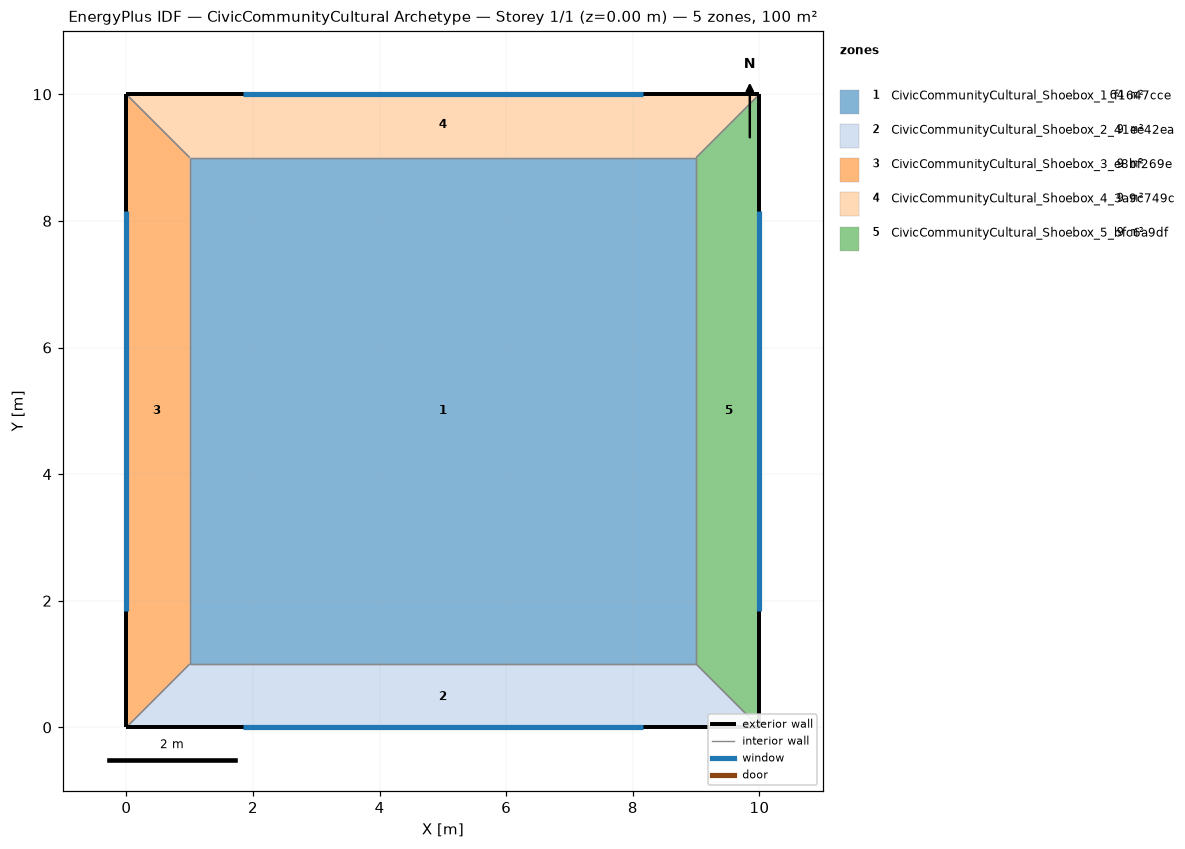
=== STOREY PLAN SPEC (per zone: floor XY polygon, exterior-wall plan segments, windows/doors) ===
zone 1: CivicCommunityCultural_Shoebox_1_f1647cce  (64.0 m²)
  floor: (9.00, 9.00) (9.00, 1.00) (1.00, 1.00) (1.00, 9.00)
  interior walls: 4
zone 2: CivicCommunityCultural_Shoebox_2_41ee42ea  (9.0 m²)
  floor: (9.00, 1.00) (10.00, 0.00) (0.00, 0.00) (1.00, 1.00)
  exterior wall: (0.00, 0.00) – (10.00, 0.00)  [10.0 m]
    window: (1.84, 0.00) – (8.16, 0.00)  [12.0 m²]
  interior walls: 3
zone 3: CivicCommunityCultural_Shoebox_3_e8bf269e  (9.0 m²)
  floor: (0.00, 10.00) (1.00, 9.00) (1.00, 1.00) (0.00, 0.00)
  exterior wall: (0.00, 10.00) – (0.00, 0.00)  [10.0 m]
    window: (0.00, 8.16) – (0.00, 1.84)  [12.0 m²]
  interior walls: 3
zone 4: CivicCommunityCultural_Shoebox_4_3a9c749c  (9.0 m²)
  floor: (10.00, 10.00) (9.00, 9.00) (1.00, 9.00) (0.00, 10.00)
  exterior wall: (10.00, 10.00) – (0.00, 10.00)  [10.0 m]
    window: (8.16, 10.00) – (1.84, 10.00)  [12.0 m²]
  interior walls: 3
zone 5: CivicCommunityCultural_Shoebox_5_bfc6a9df  (9.0 m²)
  floor: (10.00, 10.00) (10.00, 0.00) (9.00, 1.00) (9.00, 9.00)
  exterior wall: (10.00, 0.00) – (10.00, 10.00)  [10.0 m]
    window: (10.00, 1.84) – (10.00, 8.16)  [12.0 m²]
  interior walls: 3

=== DERIVED (storey summary) ===
Building: CivicCommunityCultural Archetype
Storey: 1 of 1  (floor level z = 0.00 m)
Storey gross floor area: 100.0 m²
Zones on this storey: 5
  - CivicCommunityCultural_Shoebox_1_f1647cce: floor 64.0 m²
  - CivicCommunityCultural_Shoebox_2_41ee42ea: floor 9.0 m²; exterior wall 10.0 m (30.0 m²); 1 window(s) 12.0 m²; WWR 40.0%
  - CivicCommunityCultural_Shoebox_3_e8bf269e: floor 9.0 m²; exterior wall 10.0 m (30.0 m²); 1 window(s) 12.0 m²; WWR 40.0%
  - CivicCommunityCultural_Shoebox_4_3a9c749c: floor 9.0 m²; exterior wall 10.0 m (30.0 m²); 1 window(s) 12.0 m²; WWR 40.0%
  - CivicCommunityCultural_Shoebox_5_bfc6a9df: floor 9.0 m²; exterior wall 10.0 m (30.0 m²); 1 window(s) 12.0 m²; WWR 40.0%
Zone adjacency (shared interzone walls):
  - CivicCommunityCultural_Shoebox_1_f1647cce ↔ CivicCommunityCultural_Shoebox_2_41ee42ea
  - CivicCommunityCultural_Shoebox_1_f1647cce ↔ CivicCommunityCultural_Shoebox_3_e8bf269e
  - CivicCommunityCultural_Shoebox_1_f1647cce ↔ CivicCommunityCultural_Shoebox_4_3a9c749c
  - CivicCommunityCultural_Shoebox_1_f1647cce ↔ CivicCommunityCultural_Shoebox_5_bfc6a9df
  - CivicCommunityCultural_Shoebox_2_41ee42ea ↔ CivicCommunityCultural_Shoebox_3_e8bf269e
  - CivicCommunityCultural_Shoebox_2_41ee42ea ↔ CivicCommunityCultural_Shoebox_5_bfc6a9df
  - CivicCommunityCultural_Shoebox_3_e8bf269e ↔ CivicCommunityCultural_Shoebox_4_3a9c749c
  - CivicCommunityCultural_Shoebox_4_3a9c749c ↔ CivicCommunityCultural_Shoebox_5_bfc6a9df